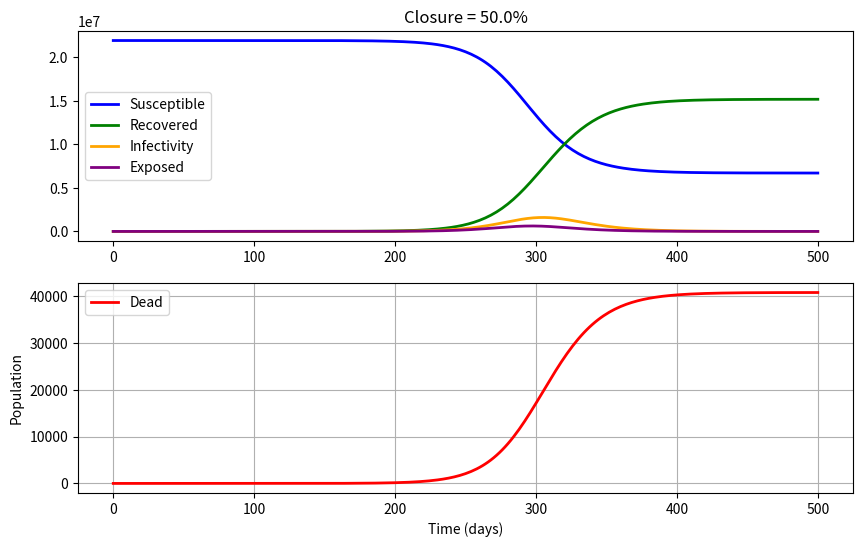

Python code for this plot:
#!/usr/bin/env python
# coding: utf-8

# In[327]:


import numpy as np
from scipy.integrate import odeint
import matplotlib.pyplot as plt

#sigma # Rate of becoming infections after contact with the exposed(unit in [day]**-1)
#gamma # Rate of either dying or recovering(unit in [day]**-1) 
#beta # Attack(contact) rate, those who can infect others(unit [day]**-1[person]**-1)
#f # fatality rate,f% of infected people will die and (1-f)% will survive(recovered)    

u = 0.5 # social distancing (0-1)
         # 0   = no social distancing
         # 0.1 = masks
         # 0.2 = masks and hybrid classes
         # 0.3 = masks, hybrid, and online classes

f = 0.0066  #fatality rate due to COVID19

t_incubation = 3.2
t_infectivity = 8.5
R0 = 2  # reproductive number 
N = 21919000 # Population

#initial number of infected and recovered individuals
e0 = 1
i0 = 0
r0 = 0
d0 = 0
s0 = N - e0 - i0 - r0 - d0
x0 = [s0,e0,i0,r0,d0]

sigma = 1./t_incubation  # latent period 
gamma = 1./t_infectivity  # avg infection period 
beta  = R0 * gamma
#infection death period (days from infection to death)
n = 1/21

# sigma = 1/3.2   #t_incubation   # latent period 
# gamma = 0.82   #1./t_infectivity # avg infection period 
# beta = 0.0059     #R0 * gamma
# #infection death period (days from infection to death)
# f = 1/22

def covid(x,t):
    s,e,i,r,d = x
    dx = np.zeros(5)
    dx[0] = -(1-u*0.3) * beta * i * s/N
    dx[1] = (1-u*0.3) * beta * i * s/N - sigma * e
    dx[2] = sigma * e - (1-f) * gamma * i - f * n * i 
    dx[3] = (1-f) * gamma * i
    dx[4] = f * n * i
    return dx;

t = np.linspace(0, 500, 251)
x = odeint(covid,x0,t)
s = x[:,0]; e = x[:,1]; i = x[:,2]; r = x[:,3]; d = x[:,4]

# plot the data
plt.figure(figsize=(10,6))
plt.subplot(2,1,1)
plt.title('Closure = '+str(u*100)+'%')
plt.plot(t,s, color='blue', lw=2, label='Susceptible')
plt.plot(t,r, color='green',  lw=2, label='Recovered')
plt.plot(t,i, color='orange', lw=2, label='Infectivity')
plt.plot(t,e, color='purple', lw=2, label='Exposed')
#plt.ylabel('Fraction')
plt.legend()

plt.subplot(2,1,2)
plt.plot(t,d, color='red', lw=2, label='Dead')
#plt.ylim(0, 0.05)
plt.ylabel('Population')
plt.xlabel('Time (days)')
#plt.ylabel('Fraction')
plt.grid(True)
plt.legend()

plt.show()


# In[324]:


result = max(d)
print("The maximum number is:", result)


# In[325]:


result = max(i)
print("The maximum number is:", result)


# In[326]:


result = max(e)
print("The maximum number is:", result)


# In[138]:


def beta(t):
    return R0(t) * gamma


# In[141]:


print(R0* gamma)


# In[ ]:
